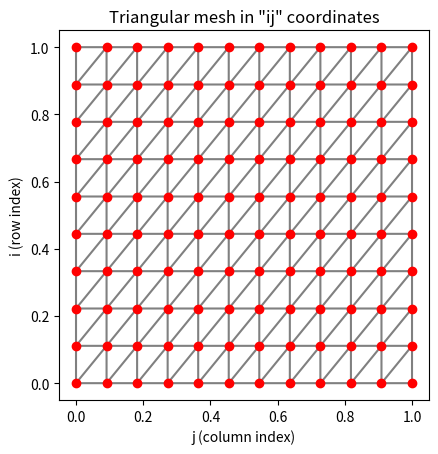

The matplotlib source for this figure:
from __future__ import annotations

import numpy as np
from numpy.typing import NDArray, ArrayLike


# Bad rectangle mesher
# Concentrates around provided knots but not in a good way (adaptive),
# leading to small triangle angles

class RectangleMesher:

    def __init__(self, x_knots: ArrayLike, y_knots: ArrayLike) -> None:
        n = len(x_knots)
        m = len(y_knots)
        self._points: NDArray[np.float64] = np.empty((n * m, 2), dtype=np.float64)

        # locates for each node up to (n-1, m-1) the two triangles
        # spanning the rectangle that has that node at its lower left

        triangles: list[list[float]] = []
        areas: list[float] = []

        h_x = np.diff(x_knots)
        h_y = np.diff(y_knots)

        for i in range(n):
            for j in range(m):

                p_1 = [x_knots[i], y_knots[j]]

                k = i * m + j
                self._points[k, :] = p_1

                if i < n - 1 and j < m - 1:
                    # counter clock wise orientation
                    right = k + m
                    top = k + 1
                    diag = right + 1
                    triangles.append([k, right, diag])
                    triangles.append([k, diag, top])
                    area = float(h_x[i] * h_y[j] / 2)
                    areas.extend([area, area])


        self._triangles: NDArray[np.int32] = np.array(triangles)
        assert self._triangles.shape == ((n - 1) * (m - 1) * 2, 3)
        self._areas: NDArray[np.float64] = np.array(areas)

    def points(self) -> NDArray[np.float64]:
        return self._points

    # indexes of the 3 vertices of the triangles
    def triangles(self) -> NDArray[np.int32]:
        return self._triangles

    def areas(self) -> NDArray[np.float64]:
        return self._areas

    def plot(self) -> None:
        # Swap x/y for plotting IJ as Cartesian
        x = self._points[:, 1]  # j index → x-axis
        y = self._points[:, 0]  # i index → y-axis

        plt.figure()
        plt.triplot(x, y, self._triangles, color='gray')
        plt.plot(x, y, 'ro')
        plt.gca().set_aspect('equal')
        plt.xlabel('j (column index)')
        plt.ylabel('i (row index)')
        plt.title('Triangular mesh in "ij" coordinates')
        plt.show()





if __name__ == "__main__":
    from matplotlib import pyplot as plt

    _range_x = np.linspace(0, 1, 10)
    _range_y = np.linspace(0, 1, 12)
    x_range = list(_range_x)
    y_range = list(_range_y)

    triangulation = RectangleMesher(x_range, y_range)
    triangulation.plot()

